8-way image classification set "actual_training_testing_data" from GitHub (rdk004/CNN_WBC_Classifier); label vocabulary: basophil, eosinophil, erythroblast, immature granulocyte, lymphocyte, monocyte, neutrophil, thrombocyte.

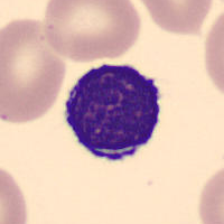
Label: lymphocyte

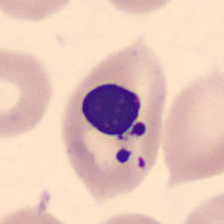
Label: erythroblast

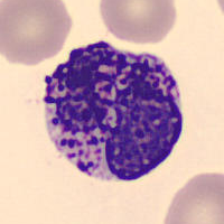
Label: basophil

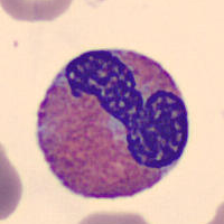
Label: eosinophil

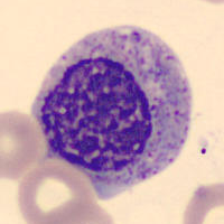
Label: immature granulocyte

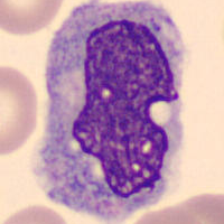
Label: monocyte
